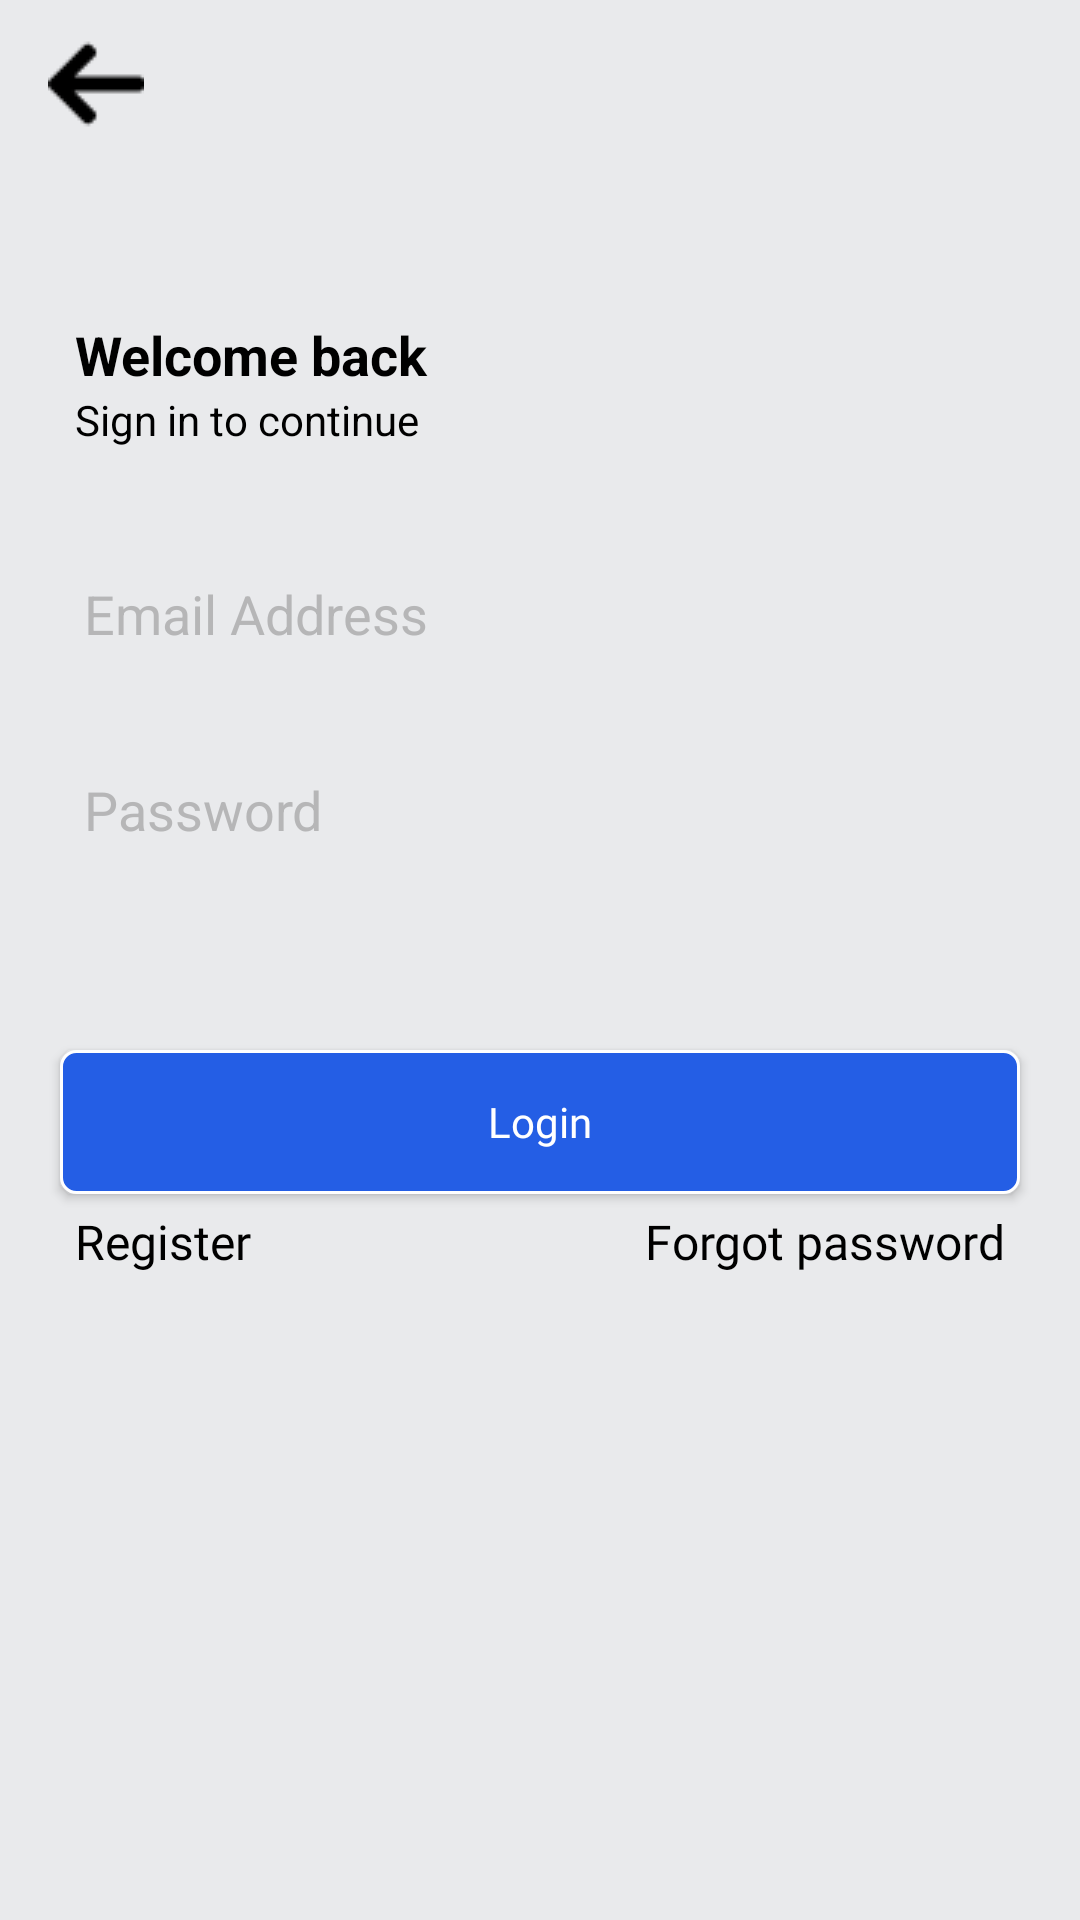

Layout XML and referenced resources for this Android screen:
<!-- AndroidManifest.xml: activity theme Theme.AppCompat -->
<!-- res/layout/login.xml -->
<?xml version="1.0" encoding="utf-8"?>
<LinearLayout
    xmlns:android="http://schemas.android.com/apk/res/android"
    xmlns:app="http://schemas.android.com/apk/res-auto"
    xmlns:tools="http://schemas.android.com/tools"
    android:layout_width="match_parent"
    android:layout_height="match_parent"
    android:orientation="vertical"
    android:background="@color/bgnd_color"
    tools:context="com.tastycafe.mykotlinsample.Common.CommonActivities.LoginActivity">

    <androidx.appcompat.widget.Toolbar
        android:id="@+id/toolbar"
        android:layout_width="match_parent"
        android:layout_height="wrap_content"
        android:background="@color/bgnd_color">

        <ImageView
            android:id="@+id/img_back_arrow"
            android:layout_width="32dp"
            android:layout_height="32dp"
            android:src="@drawable/back_arrow"/>

    </androidx.appcompat.widget.Toolbar>

    <LinearLayout
        android:layout_width="match_parent"
        android:layout_height="match_parent"
        android:orientation="vertical"
        android:layout_marginTop="50dp">

        <TextView
            android:layout_width="match_parent"
            android:layout_height="wrap_content"
            android:text="@string/welcome_back_text"
            android:gravity="start"
            android:textStyle="bold"
            android:layout_marginLeft="25dp"
            android:layout_marginRight="15dp"
            android:textColor="@color/black"
            android:textSize="18sp"
            android:textAllCaps="false"/>

        <TextView
            android:layout_width="match_parent"
            android:layout_height="wrap_content"
            android:text="@string/signin_to_continue"
            android:gravity="start"
            android:textStyle="normal"
            android:layout_marginTop="0dp"
            android:layout_marginLeft="25dp"
            android:layout_marginRight="15dp"
            android:textColor="@color/black"
            android:textSize="14sp"
            android:textAllCaps="false"/>

        <EditText
            android:id="@+id/emailView"
            android:layout_width="match_parent"
            android:layout_height="wrap_content"
            android:textSize="18sp"
            android:textColor="#000"
            android:background="@drawable/border"
            android:padding="8dp"
            android:singleLine="true"
            android:maxLines="1"
            android:maxLength="30"
            android:layout_marginRight="20dp"
            android:layout_marginLeft="20dp"
            android:textColorHint="@color/shadowColor"
            android:inputType="textEmailAddress"
            android:layout_marginTop="35dp"
            android:hint="Email Address"/>

        <EditText
            android:id="@+id/passwordView"
            android:layout_width="match_parent"
            android:layout_height="wrap_content"
            android:textSize="18sp"
            android:textColor="#000"
            android:background="@drawable/border"
            android:padding="8dp"
            android:singleLine="true"
            android:maxLines="1"
            android:layout_marginRight="20dp"
            android:layout_marginLeft="20dp"
            android:inputType="textPassword"
            android:layout_marginTop="25dp"
            android:textColorHint="@color/shadowColor"
            android:hint="Password"/>

        <Button
            android:id="@+id/login_btn"
            android:layout_width="match_parent"
            android:layout_height="wrap_content"
            android:layout_alignParentBottom="true"
            android:text="@string/login_text"
            android:fontFamily="@font/firefans_regular"
            android:layout_marginTop="60dp"
            android:layout_marginRight="20dp"
            android:layout_marginLeft="20dp"
            android:background="@drawable/btnborder"
            android:textAllCaps="false"/>

        <RelativeLayout
            android:layout_width="match_parent"
            android:layout_height="wrap_content"
            android:layout_marginTop="5dp"
            android:layout_marginRight="20dp"
            android:layout_marginLeft="20dp"
            android:orientation="horizontal">

            <TextView
                android:id="@+id/register_view"
                android:layout_width="wrap_content"
                android:layout_height="wrap_content"
                android:text="@string/register_text"
                android:textSize="16sp"
                android:layout_marginLeft="5dp"
                android:layout_alignParentLeft="true"
                android:textColor="@color/black"
                android:fontFamily="@font/firefans_regular"/>

            <TextView
                android:id="@+id/forgot_view"
                android:layout_width="wrap_content"
                android:layout_height="wrap_content"
                android:text="@string/forgot"
                android:textSize="16sp"
                android:layout_marginRight="5dp"
                android:layout_alignParentRight="true"
                android:textColor="@color/black"
                android:fontFamily="@font/firefans_regular"/>

        </RelativeLayout>

        <ImageView
            android:layout_width="100dp"
            android:layout_height="100dp"
            android:layout_marginTop="25dp"
            android:layout_gravity="end|bottom"
            android:src="@drawable/coffee_img"/>

    </LinearLayout>

</LinearLayout>
<!-- resources referenced by this layout -->
<resources>
  <color name="bgnd_color">#E9EAEC</color>
  <color name="black">#000000</color>
  <color name="shadowColor">#8888</color>
  <!-- drawable back_arrow: png bitmap (drawable, 486 bytes) -->
  <!-- drawable btnborder (drawable) -->
  <?xml version="1.0" encoding="utf-8"?>
  <shape
      xmlns:android="http://schemas.android.com/apk/res/android"
      android:shape="rectangle">
  
      <corners
          android:radius="5dp"
          />
  
      <solid android:color="@color/btn_color"
          />
  
      <stroke
          android:width="1dip"
          android:color="@color/white" />
  
  </shape>
  <string name="forgot">Forgot password</string>
  <string name="login_text">Login</string>
  <string name="register_text">Register</string>
  <string name="signin_to_continue">Sign in to continue</string>
  <string name="welcome_back_text">Welcome back</string>
  <color name="btn_color">#245EE5</color>
  <color name="white">#FFF</color>
</resources>
